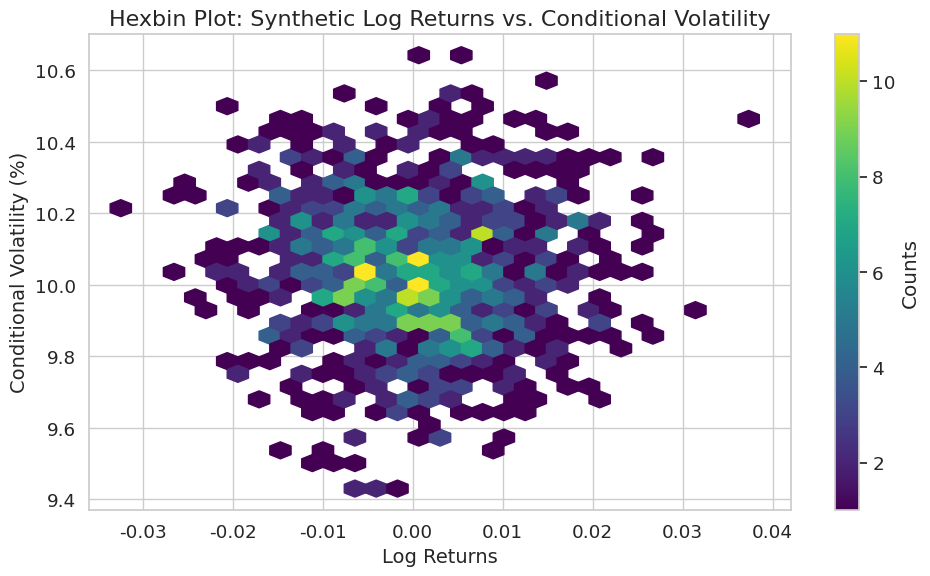

Source code (Python):
import numpy as np
import matplotlib.pyplot as plt
import seaborn as sns

sns.set(style="whitegrid", palette="muted", font_scale=1.2)
np.random.seed(42)

# Generate synthetic data
log_ret = np.random.normal(loc=0, scale=0.01, size=1000)
# Synthetic conditional volatility with some dependence on absolute returns
cond_vol = 10 + 3 * np.abs(log_ret) + np.random.normal(scale=0.2, size=1000)

plt.figure(figsize=(10, 6))
plt.hexbin(log_ret, cond_vol, gridsize=30, cmap="viridis", mincnt=1)
cb = plt.colorbar()
cb.set_label("Counts")
plt.title("Hexbin Plot: Synthetic Log Returns vs. Conditional Volatility", fontsize=16)
plt.xlabel("Log Returns", fontsize=14)
plt.ylabel("Conditional Volatility (%)", fontsize=14)
plt.tight_layout()
plt.show()
